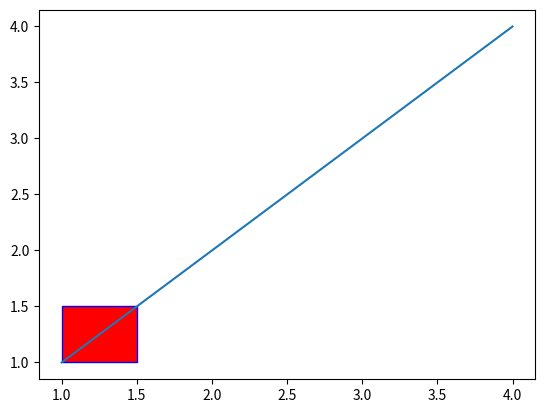

The script that saved this image:
import numpy as np
from matplotlib import pyplot as plt
from matplotlib.animation import FuncAnimation
import math
import matplotlib.pyplot as plt
import matplotlib.patches as patches

fig, ax = plt.subplots()

ax.plot([1,4],[1,4])

ax.add_patch(
     patches.Rectangle(
        (1, 1),
        0.5,
        0.5,
        edgecolor = 'blue',
        facecolor = 'red',
        fill=True
     ) )

plt.show()